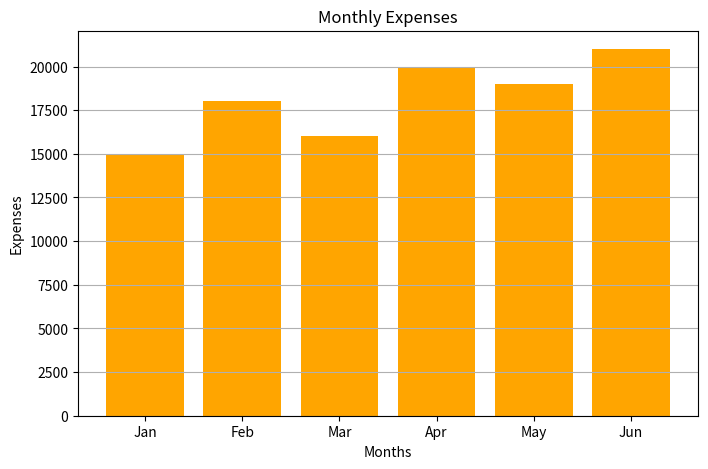

Write the Python code that produced this figure.
import matplotlib.pyplot as plt

months = ["Jan","Feb","Mar","Apr","May","Jun"]
expenses = [15000,18000,16000,20000,19000,21000]

plt.figure(figsize=(8,5))

plt.bar(months, expenses, color="orange")

plt.grid(axis="y")

plt.title("Monthly Expenses")
plt.xlabel("Months")
plt.ylabel("Expenses")

plt.show()
